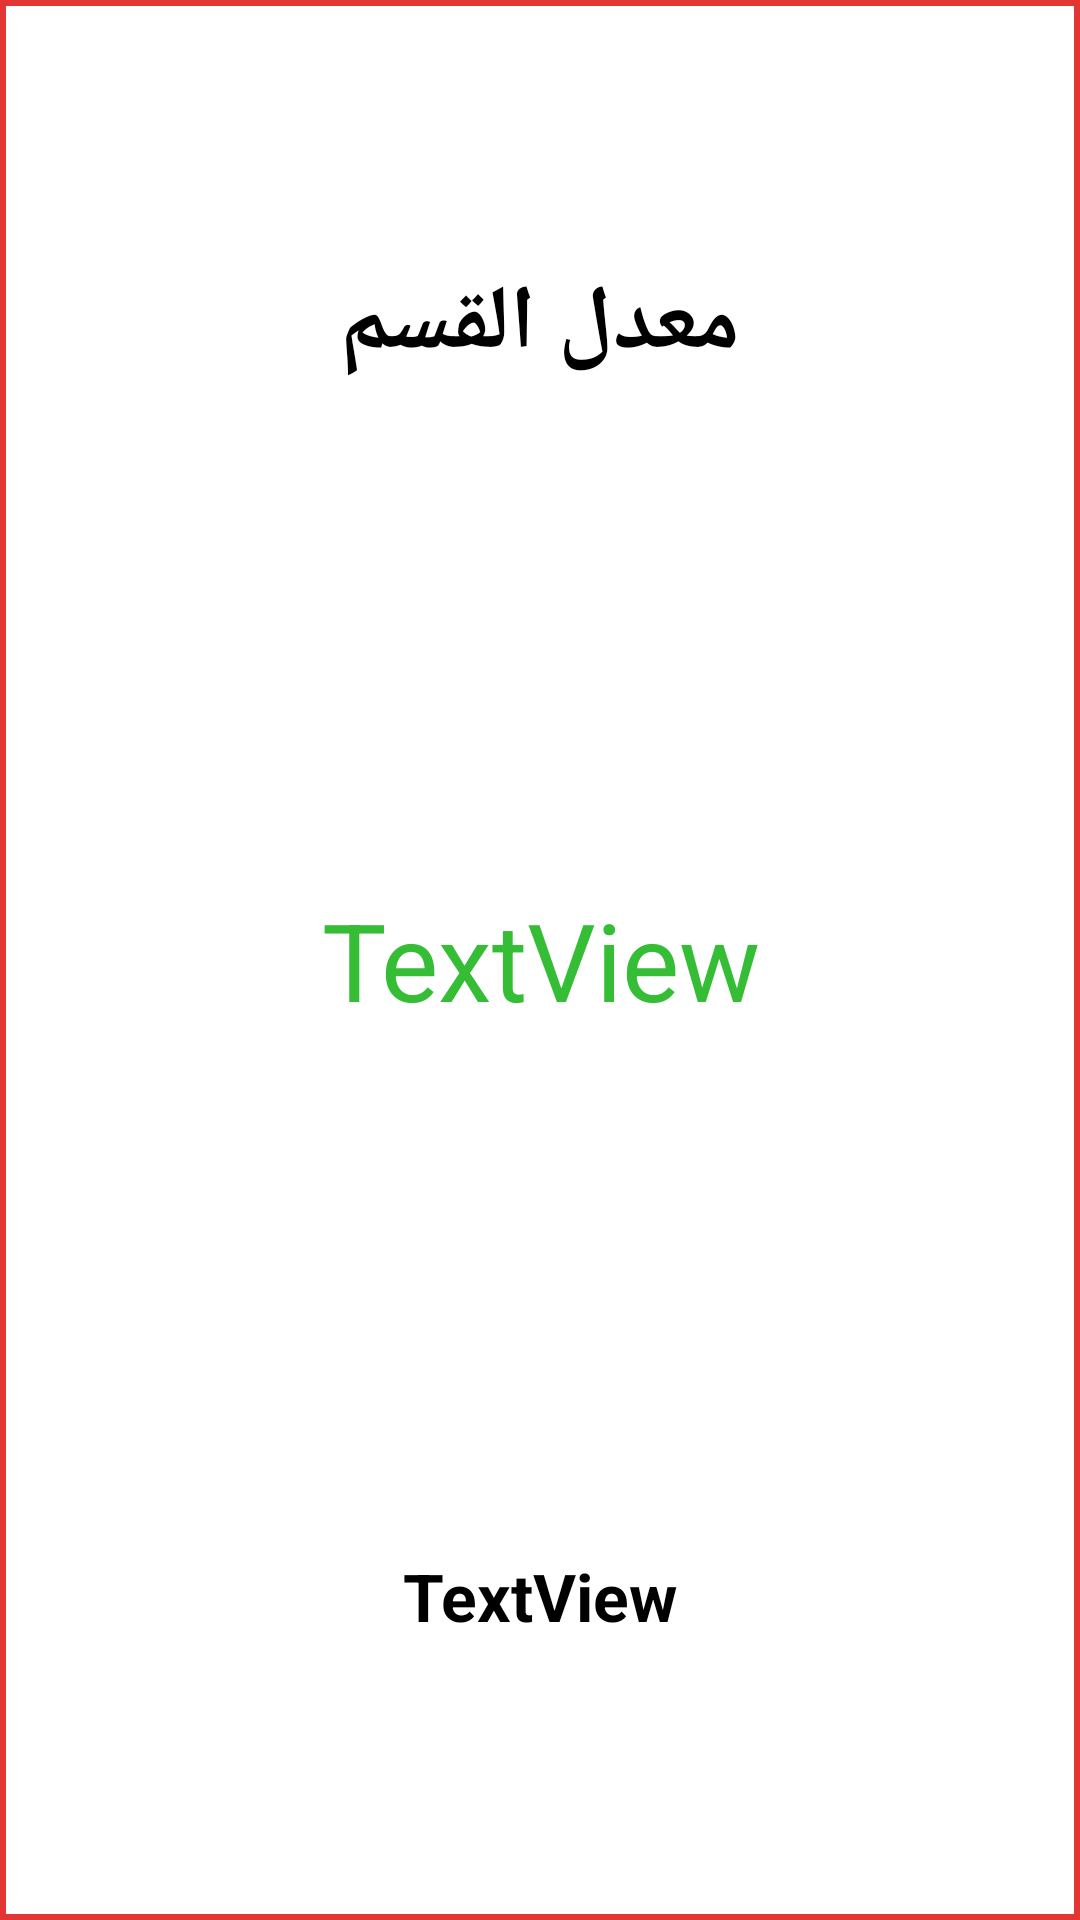

Write the Android layout XML for this screen, with the resource values it uses.
<!-- AndroidManifest.xml: application theme AppTheme -->
<!-- res/layout/total.xml -->
<?xml version="1.0" encoding="utf-8"?>
<LinearLayout xmlns:android="http://schemas.android.com/apk/res/android"
    android:id="@+id/layoutouter"
    android:layout_width="wrap_content"
    android:layout_height="wrap_content"
    android:layout_gravity="center"
    android:background="#E43535"
    android:orientation="vertical">

    <LinearLayout
        android:layout_width="match_parent"
        android:layout_height="match_parent"
        android:layout_gravity="center"
        android:layout_margin="1pt"
        android:background="#FFFFFF"
        android:orientation="vertical">

        <TextView
            android:layout_width="match_parent"
            android:layout_height="match_parent"
            android:layout_weight="1"
            android:gravity="center"
            android:text="معدل القسم"
            android:textColor="#000000"
            android:textSize="30sp"
            android:textStyle="bold"></TextView>

        <TextView
            android:id="@+id/textViewtotal"
            android:layout_width="match_parent"
            android:layout_height="match_parent"
            android:layout_weight="1"
            android:gravity="center"
            android:text="TextView"
            android:textColor="#36BD36"
            android:textSize="36sp" />

        <TextView
            android:id="@+id/po"
            android:layout_width="match_parent"
            android:layout_height="match_parent"
            android:layout_weight="1"
            android:gravity="center"
            android:text="TextView"
            android:textColor="#000000"
            android:textSize="22sp"
            android:textStyle="bold" />
    </LinearLayout>

</LinearLayout>
<!-- resources referenced by this layout -->
<resources>
  <style name="AppTheme" parent="Theme.AppCompat.Light.DarkActionBar">
          
          <item name="colorPrimary">@color/colorPrimary</item>
          <item name="colorPrimaryDark">@color/colorPrimaryDark</item>
          <item name="colorAccent">@color/colorAccent</item>
      </style>
  <color name="colorPrimary">#6200EE</color>
  <color name="colorPrimaryDark">#3700B3</color>
  <color name="colorAccent">#03DAC5</color>
</resources>
